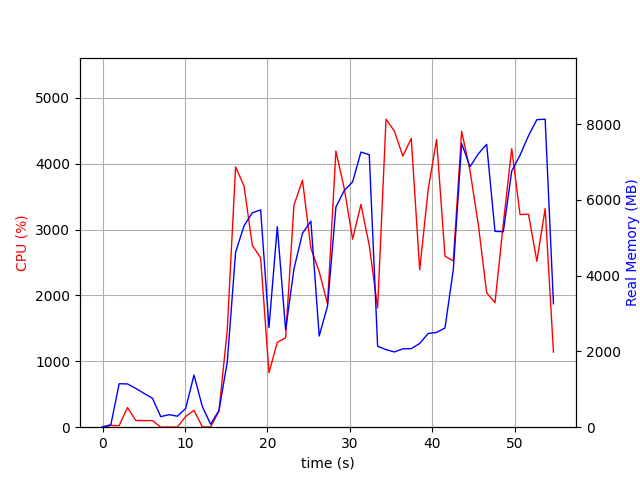

The data file committed next to this chart (first rows):
elapsed_time, nproc, cpu, mem_real, mem_virtual
3.600120544433594e-05, 1, 0.0, 10.84, 3192
1.007, 2, 26.8, 63.57, 170.6
2.015, 6, 23.8, 1147, 4318
3.024, 6, 299.3, 1142, 4513
4.033, 5, 102.1, 1024, 3871
5.041, 4, 101.2, 891.7, 3481
6.049, 3, 100.1, 764.7, 2992
7.058, 3, 1.0, 278.4, 2351
8.067, 3, 3.0, 331.1, 2404
9.075, 3, 1.0, 290.1, 2366
10.08, 4, 163.8, 495.1, 2964
11.09, 9, 255.9, 1377, 5114
12.1, 5, 5.0, 548.4, 3152
13.11, 2, 3.0, 78.31, 1884
14.12, 1, 242.0, 439.9, 4308
15.12, 1, 1473, 1715, 8160
16.14, 1, 3953, 4616, 11198
17.16, 1, 3663, 5313, 11280
18.16, 1, 2763, 5659, 11336
19.17, 1, 2571, 5735, 12616
20.18, 1, 827.4, 2630, 15240
21.19, 1, 1289, 5293, 17800
22.2, 1, 1356, 2569, 24036
23.22, 1, 3373, 4179, 24254
24.25, 1, 3750, 5117, 24799
25.27, 1, 2718, 5438, 24799
26.28, 1, 2362, 2406, 22847
27.28, 1, 1872, 3197, 24895
28.3, 1, 4194, 5809, 25395
29.31, 1, 3624, 6247, 25395
30.33, 1, 2856, 6474, 25395
31.34, 1, 3382, 7262, 25395
32.35, 1, 2760, 7193, 25395
33.36, 1, 1812, 2138, 23347
34.38, 1, 4676, 2047, 23347
35.4, 1, 4496, 1986, 23347
36.42, 1, 4116, 2069, 23347
37.44, 1, 4385, 2074, 23347
38.46, 1, 2388, 2209, 23347
39.49, 1, 3607, 2474, 28467
40.51, 1, 4368, 2503, 28467
41.53, 1, 2596, 2617, 29491
42.54, 1, 2526, 4162, 29491
43.55, 1, 4493, 7489, 35755
44.57, 1, 3894, 6876, 35755
45.58, 1, 3074, 7216, 35755
46.59, 1, 2042, 7465, 35755
47.6, 1, 1889, 5168, 37803
48.61, 1, 3090, 5162, 35755
49.62, 1, 4229, 6761, 35931
50.64, 1, 3228, 7181, 35931
51.66, 1, 3234, 7693, 35931
52.67, 1, 2520, 8117, 36043
53.68, 1, 3319, 8129, 36043
54.69, 1, 1140, 3258, 36043
